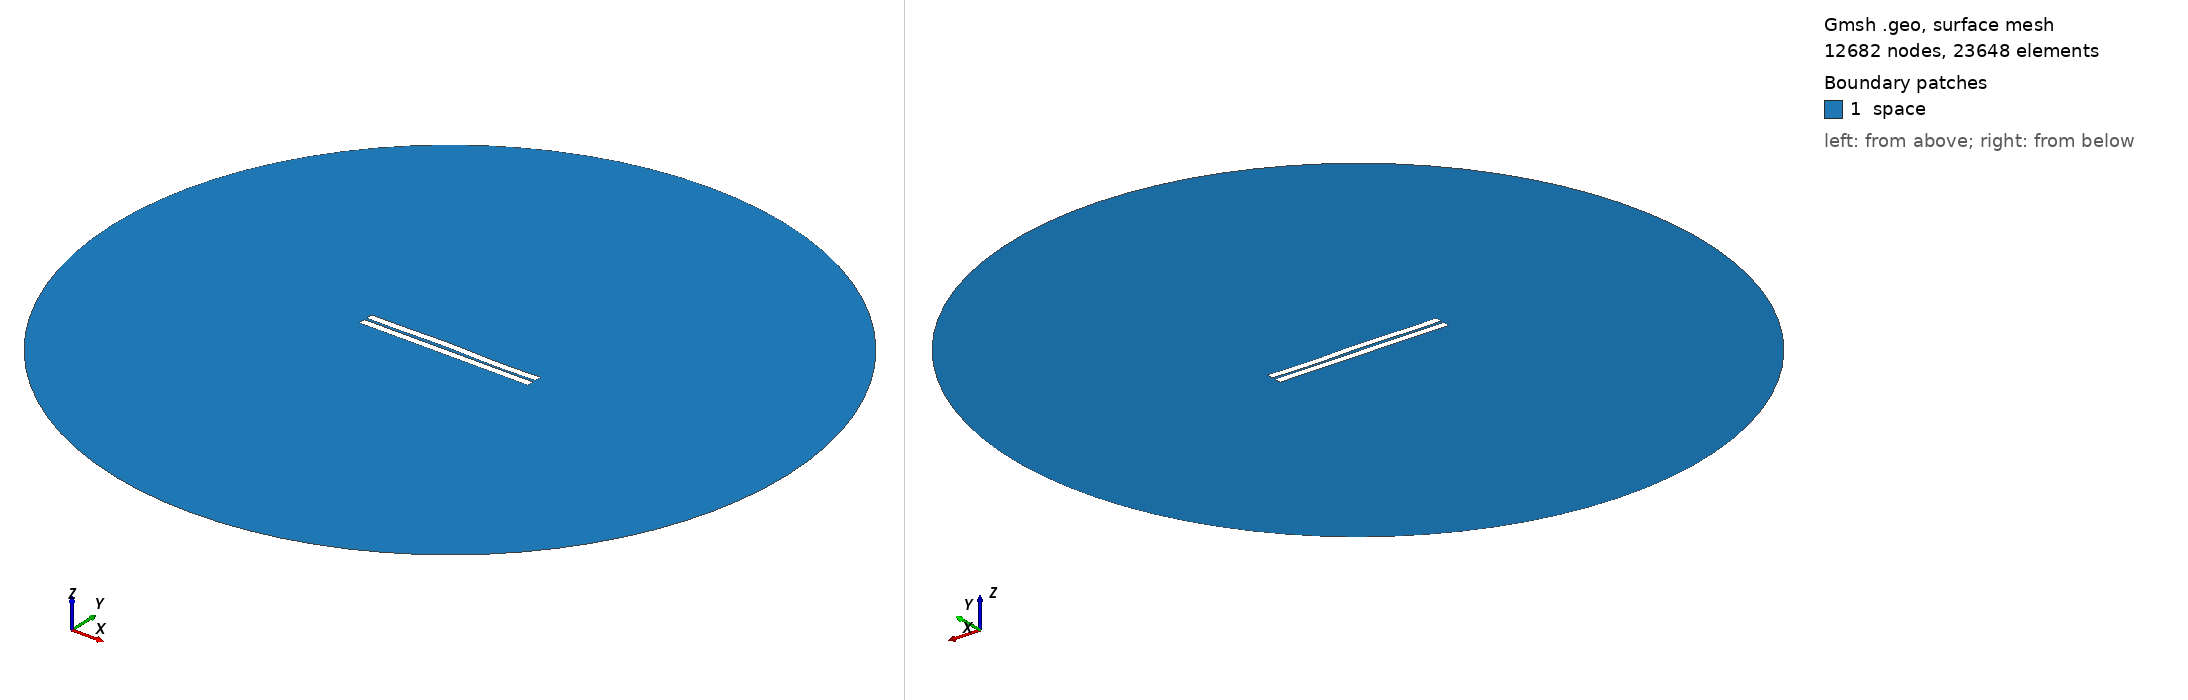

Gmsh geometry script, surface-meshed: 12682 nodes, 23648 surface elements. Boundary patches (legend numbers): 1 space. Left view from above one corner, right view from below the opposite corner. Legend entries are the model's physical surfaces. The drawing asked Gmsh for element sizes between 1% and 20% of the model's largest extent; the script's own settings can give other sizes.

=== 246.geo (drawn) ===
//---------------------------------------
// Geometry kernel
//---------------------------------------

SetFactory("OpenCASCADE");



//---------------------------------------
// Parameters of the geometry
//---------------------------------------

// Overetch of the upper plate
overetch = 0.0;

// Distance between the plates
distance = 1.5;

// Discretization over the x axis (for the deformation)
nx = 50; 

// Length of the plate
L = 100 - overetch; 

// Number of modes
n = 4; 

// 1st mode coefficient
coeff(1) = -0.075;
beta(1) = 0.596864 * 3.1415926535 / L;

// 2nd mode coefficient
coeff(2) = 0.15;
beta(2) = 1.49418 * 3.1415926535 / L;

// 3rd mode coefficient
coeff(3) = 0.15;
beta(3) = 2.50025 * 3.1415926535 / L;

// 4th mode coefficient
coeff(4) = -0.15;
beta(4) = 3.49999 * 3.1415926535 / L;



//---------------------------------------
// Upper plate (deformed rectangle)
//---------------------------------------

// Coordiantes of the upper plate
xmin = -50;
xmax = 50 - overetch;

// Height of the upper plate
yheight = 4 - 2 * overetch;

// Indexes of the points
UpperID[] = {};
LowerID[] = {};
LeftID[] = {};
RightID[] = {};

// Point index
p = 1;

// Horizontal edges
For i In {1:nx}
    x = xmin + (i-1)*(xmax - xmin)/(nx-1);

    y_bottom = distance / 2 + overetch;
    For j In {1:n}
        C = (Cosh(beta(j)*L) + Cos(beta(j)*L)) / (Sinh(beta(j)*L) + Sin(beta(j)*L));
        y_bottom  = y_bottom + coeff(j) * (Cosh(beta(j)*(x+50)) - Cos(beta(j)*(x+50)) - C * (Sinh(beta(j)*(x+50)) - Sin(beta(j)*(x+50))));
    EndFor

    y_top = y_bottom + yheight;

    Point(p) = {x, y_top, 0, 1.0};
    UpperID[i] = p;
    p = p + 1;

    Point(p) = {x, y_bottom, 0, 1.0};
    LowerID[i] = p;
    p = p + 1;
EndFor

// Create point lists
UpperPts[] = {}; LowerPts[] = {};
For i In {1:nx}
  UpperPts[] += {UpperID[i]};
  LowerPts[] += {LowerID[i]};
EndFor

// Build splines
Spline(1) = {UpperPts[]};
Spline(2) = {LowerPts[]};
Line(3) = {LowerPts[nx-1], UpperPts[nx-1]};
Line(4) = {LowerPts[0], UpperPts[0]};

// Build the plane surface
Curve Loop(1) = {2, 3, -1, -4};
Plane Surface(1) = {1};



//---------------------------------------
// Lower plate (rectangle)
//---------------------------------------

// Vertices
Point(1001) = {-50, -1, 0, 1.0};
Point(1002) = { 50, -1, 0, 1.0};
Point(1003) = { 50,  -5, 0, 1.0};
Point(1004) = {-50,  -5, 0, 1.0};

// Edges
Line(5) = {1001, 1002};
Line(6) = {1002, 1003};
Line(7) = {1003, 1004};
Line(8) = {1004, 1001};

// Plane surface
Line Loop(2) = {5, 6, 7, 8};
Plane Surface(2) = {2}; 



//---------------------------------------
// Outer (fictious) boundary
//---------------------------------------

// Points
Point(1005) = {0, 0, 0};       // Center
Point(1006) = {200, 0, 0};     // Start point
Point(1007) = {0, 200, 0};     // 90 degrees
Point(1008) = {-200, 0, 0};    // 180 degrees
Point(1009) = {0, -200, 0};    // 270 degrees

// Circle arcs (each needs start, center, end)
Circle(9) = {1006, 1005, 1007};
Circle(10) = {1007, 1005, 1008};
Circle(11) = {1008, 1005, 1009};
Circle(12) = {1009, 1005, 1006};

// Plane surface for the entire domain
Curve Loop(3) = {9, 10, 11, 12};
Surface(3) = {3};

// Subtract the plates from the whole domain to obtain the actual domain where we want to solve the equations
BooleanDifference{ Surface{3}; Delete; }{ Surface{1}; Surface{2}; Delete; }




//---------------------------------------
// Transfinite Lines/Curves
//---------------------------------------

// Set the number of points on the boundaries
r = 7;

// Plates
Transfinite Curve {1, 2} = 50*r Using Progression 1;
Transfinite Curve {3, 4} = 2*r Using Progression 1;
Transfinite Line {5, 7} = 50*r Using Progression 1;
Transfinite Line {6, 8} = 2*r Using Progression 1;

// Outer boundary
Transfinite Line {9, 10, 11, 12} = 20 Using Progression 1;



//---------------------------------------
// Physical groups
//---------------------------------------                

// Physical curves (boundaries)
Physical Line("force_segment", 10) = {2};
Physical Line("upper_plate", 11) = {1, 3, 4};
Physical Line("lower_plate", 12) = {5, 6, 7, 8};
Physical Line("boundary", 20) = {9, 10, 11, 12};

// Physical Surfaces
Physical Surface("space", 30) = {3};



//---------------------------------------
// 6. Generate the Mesh
//---------------------------------------

// 2D mesh generation
Mesh 2;
